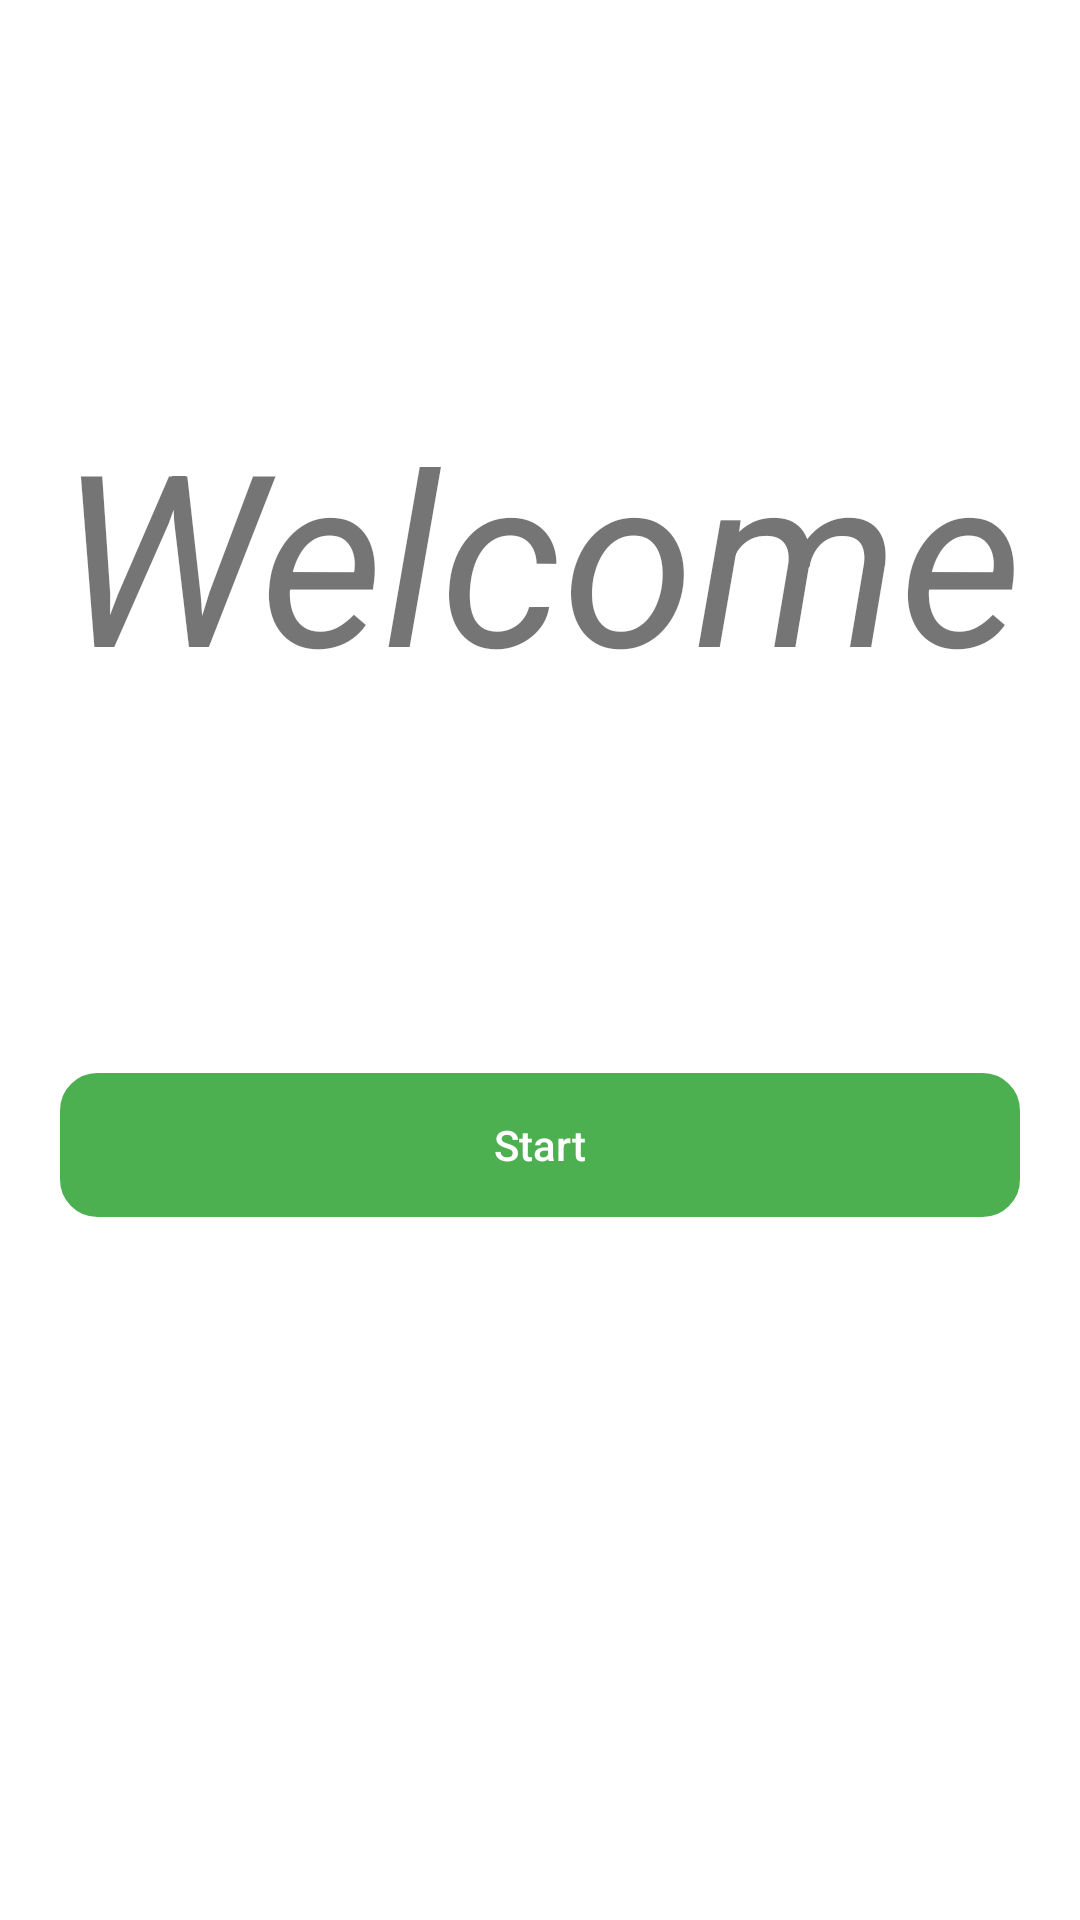

Reconstruct the res/layout file that produces this screen, plus the resources it refers to.
<!-- AndroidManifest.xml: application theme Theme.BroChillTask -->
<!-- res/layout/activity_welcome.xml -->
<?xml version="1.0" encoding="utf-8"?>
<androidx.constraintlayout.widget.ConstraintLayout xmlns:android="http://schemas.android.com/apk/res/android"
    xmlns:app="http://schemas.android.com/apk/res-auto"
    xmlns:tools="http://schemas.android.com/tools"
    android:layout_width="match_parent"
    android:layout_height="match_parent"
    tools:context=".activities.WelcomeActivity">

    <ImageView
        android:id="@+id/logout"
        android:layout_width="34dp"
        android:layout_height="34dp"
        android:layout_margin="16dp"
        android:src="@drawable/ic_baseline_power_settings_new_24"
        app:layout_constraintEnd_toEndOf="parent"
        app:layout_constraintTop_toTopOf="parent"
        app:tint="#FF0000" />

    <TextView
        android:id="@+id/textView2"
        android:layout_width="0dp"
        android:layout_height="wrap_content"
        android:layout_marginHorizontal="16dp"
        android:layout_marginTop="16dp"
        android:gravity="center"
        android:text="Welcome"
        android:textSize="80sp"
        android:textStyle="italic"
        app:layout_constraintBottom_toTopOf="@+id/welcomeText"
        app:layout_constraintEnd_toEndOf="parent"
        app:layout_constraintStart_toStartOf="parent"
        app:layout_constraintTop_toBottomOf="@+id/logout" />

    <TextView
        android:id="@+id/welcomeText"
        android:layout_width="wrap_content"
        android:layout_height="wrap_content"
        android:layout_margin="16dp"
        android:text=""
        android:textSize="26sp"
        app:layout_constraintBottom_toBottomOf="parent"
        app:layout_constraintEnd_toEndOf="parent"
        app:layout_constraintStart_toStartOf="parent"
        app:layout_constraintTop_toTopOf="parent" />


    <androidx.appcompat.widget.AppCompatButton
        android:id="@+id/startButton"
        android:layout_width="0dp"
        android:layout_height="wrap_content"
        android:layout_margin="20dp"
        android:background="@drawable/rounded_corner_layout"
        android:backgroundTint="#4CAF50"
        android:paddingHorizontal="36dp"
        android:text="Start"

        android:textAllCaps="false"
        android:textColor="@color/white"
        app:layout_constraintEnd_toEndOf="parent"
        app:layout_constraintStart_toStartOf="parent"
        app:layout_constraintTop_toBottomOf="@+id/welcomeText" />
</androidx.constraintlayout.widget.ConstraintLayout>
<!-- resources referenced by this layout -->
<resources>
  <!-- drawable rounded_corner_layout (drawable) -->
  <?xml version="1.0" encoding="utf-8"?>
  <shape xmlns:android="http://schemas.android.com/apk/res/android">
      <corners android:radius="12dp" />
      <stroke android:width="1dp"
          android:color="#ACACAC"/>
  </shape>
  <style name="Theme.BroChillTask" parent="Theme.MaterialComponents.DayNight.NoActionBar">
          
          <item name="colorPrimary">@color/purple_500</item>
          <item name="colorPrimaryVariant">@android:color/transparent</item>
          <item name="colorOnPrimary">@color/white</item>
          
          <item name="colorSecondary">@color/teal_200</item>
          <item name="colorSecondaryVariant">@color/teal_700</item>
          <item name="colorOnSecondary">@color/black</item>
          
          <item name="android:statusBarColor" tools:targetApi="l">@color/purple_500</item>
          
      </style>
  <!-- not gathered from this repository: default colours our renderer supplied (Android Studio template values) -->
  <color name="purple_500">#FF6200EE</color>
  <color name="teal_200">#FF03DAC5</color>
  <color name="teal_700">#FF018786</color>
  <color name="black">#FF000000</color>
  <color name="white">#FFFFFFFF</color>
</resources>
